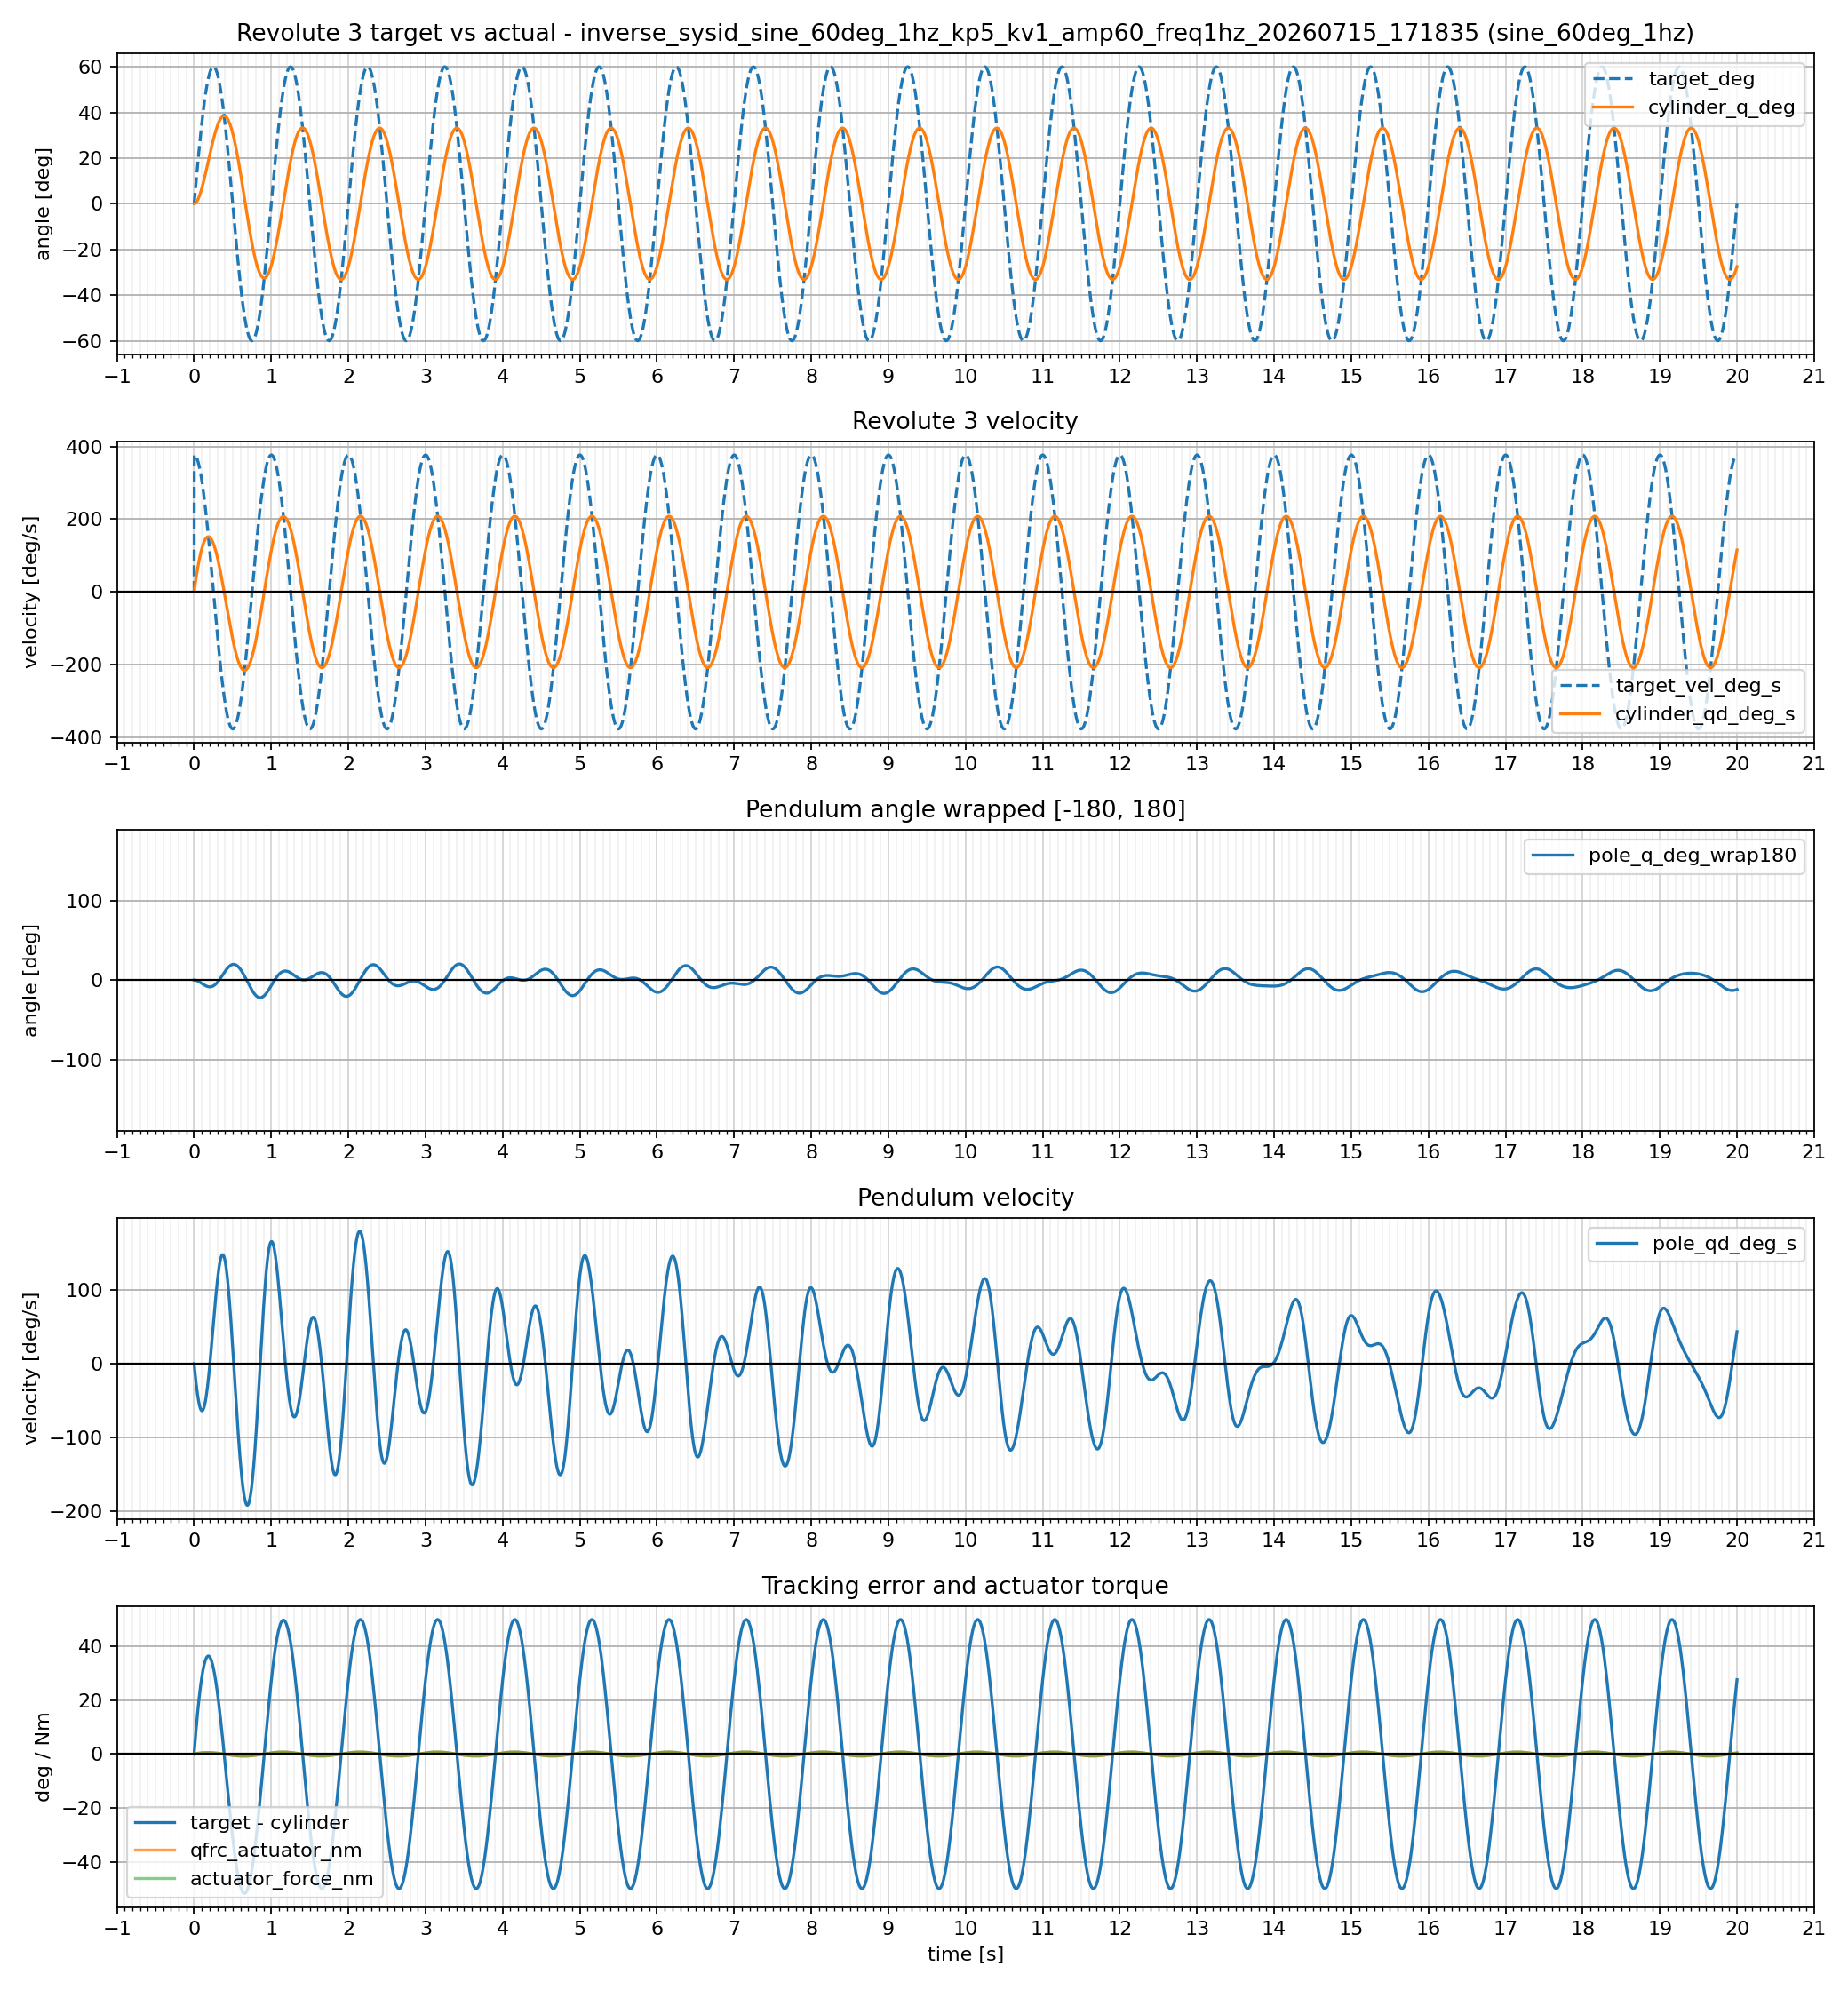

Source data for this figure (header and first rows):
time_s, profile_name, target_rad, target_deg, target_vel_rad_s, target_vel_deg_s, cylinder_q_rad, cylinder_q_deg, cylinder_qd_rad_s, cylinder_qd_deg_s, tracking_error_rad, tracking_error_deg, pole_q_rad, pole_q_deg, pole_lift_deg, pole_qd_rad_s, pole_qd_deg_s, actuator_force_nm, qfrc_actuator_nm
0.000000, sine_60deg_1hz, 0.0000000000, 0.000000, 0.0000000000, 0.000000, 0.0000000000, 0.000000, 0.0000000019, 0.000000, -0.0000000000, -0.000000, -0.0000000003, -0.000000, 0.000000, -0.0000001491, -0.000009, 0.0000000000, 0.0000000000
0.002000, sine_60deg_1hz, 0.01316, 0.754, 6.58, 377, 0.0001279, 0.007327, 0.06394, 3.663, 0.01303, 0.7466, -0.00008833, -0.005061, 0.005061, -0.04416, -2.53, 0.0658, 0.0658
0.004000, sine_60deg_1hz, 0.02632, 1.508, 6.579, 376.9, 0.0003606, 0.02066, 0.1164, 6.667, 0.02596, 1.487, -0.000249, -0.01427, 0.01427, -0.08034, -4.603, 0.067, 0.067
0.006000, sine_60deg_1hz, 0.03947, 2.261, 6.576, 376.8, 0.000701, 0.04017, 0.1702, 9.753, 0.03877, 2.221, -0.0004839, -0.02773, 0.02773, -0.1175, -6.73, 0.07918, 0.07918
0.008000, sine_60deg_1hz, 0.05262, 3.015, 6.573, 376.6, 0.001148, 0.06575, 0.2233, 12.79, 0.05147, 2.949, -0.0007918, -0.04537, 0.04537, -0.154, -8.821, 0.08935, 0.08935
0.01, sine_60deg_1hz, 0.06575, 3.767, 6.569, 376.4, 0.001699, 0.09737, 0.2759, 15.81, 0.06405, 3.67, -0.001172, -0.06715, 0.06715, -0.1901, -10.89, 0.09974, 0.09974
0.012, sine_60deg_1hz, 0.07888, 4.52, 6.564, 376.1, 0.002356, 0.135, 0.3281, 18.8, 0.07653, 4.385, -0.001623, -0.09302, 0.09302, -0.2257, -12.93, 0.11, 0.11
0.014, sine_60deg_1hz, 0.092, 5.271, 6.558, 375.7, 0.003115, 0.1785, 0.3798, 21.76, 0.08888, 5.093, -0.002145, -0.1229, 0.1229, -0.261, -14.95, 0.1201, 0.1201
0.016, sine_60deg_1hz, 0.1051, 6.022, 6.55, 375.3, 0.003977, 0.2279, 0.4309, 24.69, 0.1011, 5.794, -0.002737, -0.1568, 0.1568, -0.2957, -16.94, 0.1302, 0.1302
0.018, sine_60deg_1hz, 0.1182, 6.771, 6.542, 374.8, 0.00494, 0.2831, 0.4816, 27.59, 0.1132, 6.488, -0.003397, -0.1946, 0.1946, -0.3299, -18.9, 0.1401, 0.1401
0.02, sine_60deg_1hz, 0.1312, 7.52, 6.533, 374.3, 0.006004, 0.344, 0.5318, 30.47, 0.1252, 7.176, -0.004124, -0.2363, 0.2363, -0.3637, -20.84, 0.1499, 0.1499
0.022, sine_60deg_1hz, 0.1443, 8.267, 6.522, 373.7, 0.007167, 0.4106, 0.5815, 33.32, 0.1371, 7.857, -0.004918, -0.2818, 0.2818, -0.3969, -22.74, 0.1597, 0.1597
0.024, sine_60deg_1hz, 0.1573, 9.014, 6.511, 373.1, 0.008428, 0.4829, 0.6306, 36.13, 0.1489, 8.531, -0.005777, -0.331, 0.331, -0.4295, -24.61, 0.1693, 0.1693
0.026, sine_60deg_1hz, 0.1703, 9.758, 6.499, 372.3, 0.009787, 0.5607, 0.6793, 38.92, 0.1605, 9.197, -0.0067, -0.3839, 0.3839, -0.4615, -26.44, 0.1788, 0.1788
0.028, sine_60deg_1hz, 0.1833, 10.5, 6.485, 371.6, 0.01124, 0.6441, 0.7274, 41.68, 0.172, 9.857, -0.007686, -0.4404, 0.4404, -0.493, -28.25, 0.1882, 0.1882
0.03, sine_60deg_1hz, 0.1962, 11.24, 6.471, 370.7, 0.01279, 0.7329, 0.7751, 44.41, 0.1834, 10.51, -0.008733, -0.5004, 0.5004, -0.5238, -30.01, 0.1975, 0.1975
0.032, sine_60deg_1hz, 0.2091, 11.98, 6.455, 369.9, 0.01444, 0.8271, 0.8222, 47.11, 0.1947, 11.16, -0.009842, -0.5639, 0.5639, -0.5541, -31.75, 0.2067, 0.2067
0.034, sine_60deg_1hz, 0.222, 12.72, 6.439, 368.9, 0.01617, 0.9267, 0.8687, 49.77, 0.2058, 11.79, -0.01101, -0.6308, 0.6308, -0.5836, -33.44, 0.2157, 0.2157
0.036, sine_60deg_1hz, 0.2349, 13.46, 6.421, 367.9, 0.018, 1.031, 0.9148, 52.41, 0.2169, 12.42, -0.01223, -0.7009, 0.7009, -0.6125, -35.1, 0.2247, 0.2247
0.038, sine_60deg_1hz, 0.2477, 14.19, 6.403, 366.8, 0.01992, 1.142, 0.9603, 55.02, 0.2277, 13.05, -0.01352, -0.7744, 0.7744, -0.6408, -36.71, 0.2335, 0.2335
0.04, sine_60deg_1hz, 0.2604, 14.92, 6.383, 365.7, 0.02193, 1.257, 1.005, 57.59, 0.2385, 13.66, -0.01485, -0.851, 0.851, -0.6683, -38.29, 0.2423, 0.2423
0.042, sine_60deg_1hz, 0.2732, 15.65, 6.363, 364.5, 0.02403, 1.377, 1.05, 60.14, 0.2491, 14.27, -0.01624, -0.9306, 0.9306, -0.6951, -39.83, 0.2509, 0.2509
0.044, sine_60deg_1hz, 0.2858, 16.38, 6.341, 363.3, 0.02622, 1.502, 1.093, 62.65, 0.2596, 14.87, -0.01768, -1.013, 1.013, -0.7212, -41.32, 0.2594, 0.2594
0.046, sine_60deg_1hz, 0.2985, 17.1, 6.318, 362, 0.02849, 1.633, 1.137, 65.13, 0.27, 15.47, -0.01918, -1.099, 1.099, -0.7466, -42.78, 0.2678, 0.2678
0.048, sine_60deg_1hz, 0.3111, 17.82, 6.295, 360.7, 0.03085, 1.768, 1.18, 67.58, 0.2802, 16.05, -0.02072, -1.187, 1.187, -0.7712, -44.19, 0.2761, 0.2761
0.05, sine_60deg_1hz, 0.3236, 18.54, 6.27, 359.3, 0.0333, 1.908, 1.222, 70, 0.2903, 16.63, -0.02231, -1.278, 1.278, -0.795, -45.55, 0.2842, 0.2842
0.052, sine_60deg_1hz, 0.3361, 19.26, 6.245, 357.8, 0.03582, 2.052, 1.263, 72.38, 0.3003, 17.2, -0.02395, -1.372, 1.372, -0.8181, -46.87, 0.2923, 0.2923
0.054, sine_60deg_1hz, 0.3485, 19.97, 6.218, 356.3, 0.03843, 2.202, 1.304, 74.74, 0.3101, 17.77, -0.02563, -1.468, 1.468, -0.8404, -48.15, 0.3002, 0.3002
0.056, sine_60deg_1hz, 0.3609, 20.68, 6.191, 354.7, 0.04112, 2.356, 1.345, 77.06, 0.3198, 18.32, -0.02735, -1.567, 1.567, -0.8618, -49.38, 0.308, 0.308
0.058, sine_60deg_1hz, 0.3732, 21.38, 6.162, 353.1, 0.04389, 2.515, 1.385, 79.34, 0.3293, 18.87, -0.02912, -1.668, 1.668, -0.8825, -50.56, 0.3157, 0.3157
0.06, sine_60deg_1hz, 0.3855, 22.09, 6.133, 351.4, 0.04674, 2.678, 1.424, 81.6, 0.3388, 19.41, -0.03092, -1.772, 1.772, -0.9023, -51.7, 0.3232, 0.3232
0.062, sine_60deg_1hz, 0.3977, 22.79, 6.102, 349.6, 0.04967, 2.846, 1.463, 83.82, 0.348, 19.94, -0.03276, -1.877, 1.877, -0.9212, -52.78, 0.3307, 0.3307
0.064, sine_60deg_1hz, 0.4098, 23.48, 6.071, 347.8, 0.05267, 3.018, 1.501, 86.01, 0.3572, 20.46, -0.03464, -1.985, 1.985, -0.9394, -53.82, 0.338, 0.338
0.066, sine_60deg_1hz, 0.4219, 24.17, 6.039, 346, 0.05574, 3.194, 1.539, 88.16, 0.3662, 20.98, -0.03655, -2.094, 2.094, -0.9566, -54.81, 0.3452, 0.3452
0.068, sine_60deg_1hz, 0.4339, 24.86, 6.005, 344.1, 0.0589, 3.374, 1.576, 90.28, 0.375, 21.49, -0.0385, -2.206, 2.206, -0.973, -55.75, 0.3523, 0.3523
0.07, sine_60deg_1hz, 0.4459, 25.55, 5.971, 342.1, 0.06212, 3.559, 1.612, 92.37, 0.3838, 21.99, -0.04048, -2.319, 2.319, -0.9885, -56.64, 0.3592, 0.3592
0.072, sine_60deg_1hz, 0.4577, 26.23, 5.936, 340.1, 0.06542, 3.748, 1.648, 94.42, 0.3923, 22.48, -0.04248, -2.434, 2.434, -1.003, -57.48, 0.3661, 0.3661
0.074, sine_60deg_1hz, 0.4695, 26.9, 5.9, 338, 0.06878, 3.941, 1.683, 96.43, 0.4008, 22.96, -0.04452, -2.551, 2.551, -1.017, -58.26, 0.3728, 0.3728
0.076, sine_60deg_1hz, 0.4813, 27.57, 5.863, 335.9, 0.07222, 4.138, 1.718, 98.42, 0.4091, 23.44, -0.04658, -2.669, 2.669, -1.03, -59, 0.3793, 0.3793
0.078, sine_60deg_1hz, 0.4929, 28.24, 5.825, 333.7, 0.07572, 4.338, 1.752, 100.4, 0.4172, 23.9, -0.04866, -2.788, 2.788, -1.042, -59.68, 0.3858, 0.3858
0.08, sine_60deg_1hz, 0.5045, 28.91, 5.786, 331.5, 0.07929, 4.543, 1.785, 102.3, 0.4252, 24.36, -0.05077, -2.909, 2.909, -1.053, -60.31, 0.3921, 0.3921
0.082, sine_60deg_1hz, 0.516, 29.56, 5.746, 329.2, 0.08293, 4.751, 1.818, 104.2, 0.4331, 24.81, -0.05289, -3.03, 3.03, -1.063, -60.89, 0.3983, 0.3983
0.084, sine_60deg_1hz, 0.5274, 30.22, 5.705, 326.9, 0.08663, 4.963, 1.85, 106, 0.4408, 25.25, -0.05504, -3.153, 3.153, -1.072, -61.41, 0.4044, 0.4044
0.086, sine_60deg_1hz, 0.5387, 30.87, 5.663, 324.5, 0.09039, 5.179, 1.882, 107.8, 0.4483, 25.69, -0.0572, -3.277, 3.277, -1.08, -61.89, 0.4104, 0.4104
0.088, sine_60deg_1hz, 0.55, 31.51, 5.621, 322.1, 0.09422, 5.398, 1.913, 109.6, 0.4557, 26.11, -0.05937, -3.402, 3.402, -1.087, -62.3, 0.4162, 0.4162
0.09, sine_60deg_1hz, 0.5611, 32.15, 5.577, 319.6, 0.0981, 5.621, 1.943, 111.3, 0.463, 26.53, -0.06156, -3.527, 3.527, -1.094, -62.67, 0.4219, 0.4219
0.092, sine_60deg_1hz, 0.5722, 32.78, 5.533, 317, 0.102, 5.847, 1.973, 113, 0.4701, 26.94, -0.06376, -3.653, 3.653, -1.099, -62.98, 0.4275, 0.4275
0.094, sine_60deg_1hz, 0.5832, 33.41, 5.488, 314.4, 0.1061, 6.076, 2.002, 114.7, 0.4771, 27.34, -0.06596, -3.779, 3.779, -1.104, -63.23, 0.4329, 0.4329
0.096, sine_60deg_1hz, 0.594, 34.04, 5.442, 311.8, 0.1101, 6.309, 2.03, 116.3, 0.4839, 27.73, -0.06818, -3.906, 3.906, -1.107, -63.44, 0.4382, 0.4382
0.098, sine_60deg_1hz, 0.6048, 34.65, 5.395, 309.1, 0.1142, 6.545, 2.058, 117.9, 0.4906, 28.11, -0.0704, -4.033, 4.033, -1.11, -63.58, 0.4434, 0.4434
0.1, sine_60deg_1hz, 0.6155, 35.27, 5.347, 306.4, 0.1184, 6.784, 2.085, 119.5, 0.4971, 28.48, -0.07262, -4.161, 4.161, -1.111, -63.68, 0.4484, 0.4484
0.102, sine_60deg_1hz, 0.6261, 35.87, 5.299, 303.6, 0.1226, 7.026, 2.112, 121, 0.5035, 28.85, -0.07484, -4.288, 4.288, -1.112, -63.72, 0.4534, 0.4534
0.104, sine_60deg_1hz, 0.6366, 36.48, 5.249, 300.8, 0.1269, 7.271, 2.138, 122.5, 0.5097, 29.21, -0.07707, -4.416, 4.416, -1.112, -63.7, 0.4582, 0.4582
0.106, sine_60deg_1hz, 0.647, 37.07, 5.199, 297.9, 0.1312, 7.519, 2.163, 123.9, 0.5158, 29.55, -0.07929, -4.543, 4.543, -1.111, -63.63, 0.4628, 0.4628
0.108, sine_60deg_1hz, 0.6573, 37.66, 5.148, 295, 0.1356, 7.769, 2.188, 125.4, 0.5217, 29.89, -0.08151, -4.67, 4.67, -1.108, -63.51, 0.4673, 0.4673
0.11, sine_60deg_1hz, 0.6675, 38.25, 5.096, 292, 0.14, 8.023, 2.212, 126.7, 0.5275, 30.22, -0.08372, -4.797, 4.797, -1.105, -63.33, 0.4717, 0.4717
0.112, sine_60deg_1hz, 0.6776, 38.82, 5.043, 289, 0.1445, 8.279, 2.235, 128.1, 0.5331, 30.54, -0.08592, -4.923, 4.923, -1.101, -63.09, 0.476, 0.476
0.114, sine_60deg_1hz, 0.6876, 39.4, 4.99, 285.9, 0.149, 8.538, 2.258, 129.4, 0.5386, 30.86, -0.08811, -5.048, 5.048, -1.096, -62.81, 0.4801, 0.4801
0.116, sine_60deg_1hz, 0.6974, 39.96, 4.936, 282.8, 0.1536, 8.799, 2.28, 130.6, 0.5439, 31.16, -0.09029, -5.173, 5.173, -1.09, -62.46, 0.4842, 0.4842
0.118, sine_60deg_1hz, 0.7072, 40.52, 4.88, 279.6, 0.1582, 9.063, 2.302, 131.9, 0.549, 31.46, -0.09246, -5.297, 5.297, -1.083, -62.07, 0.488, 0.488
... 9,941 more rows
